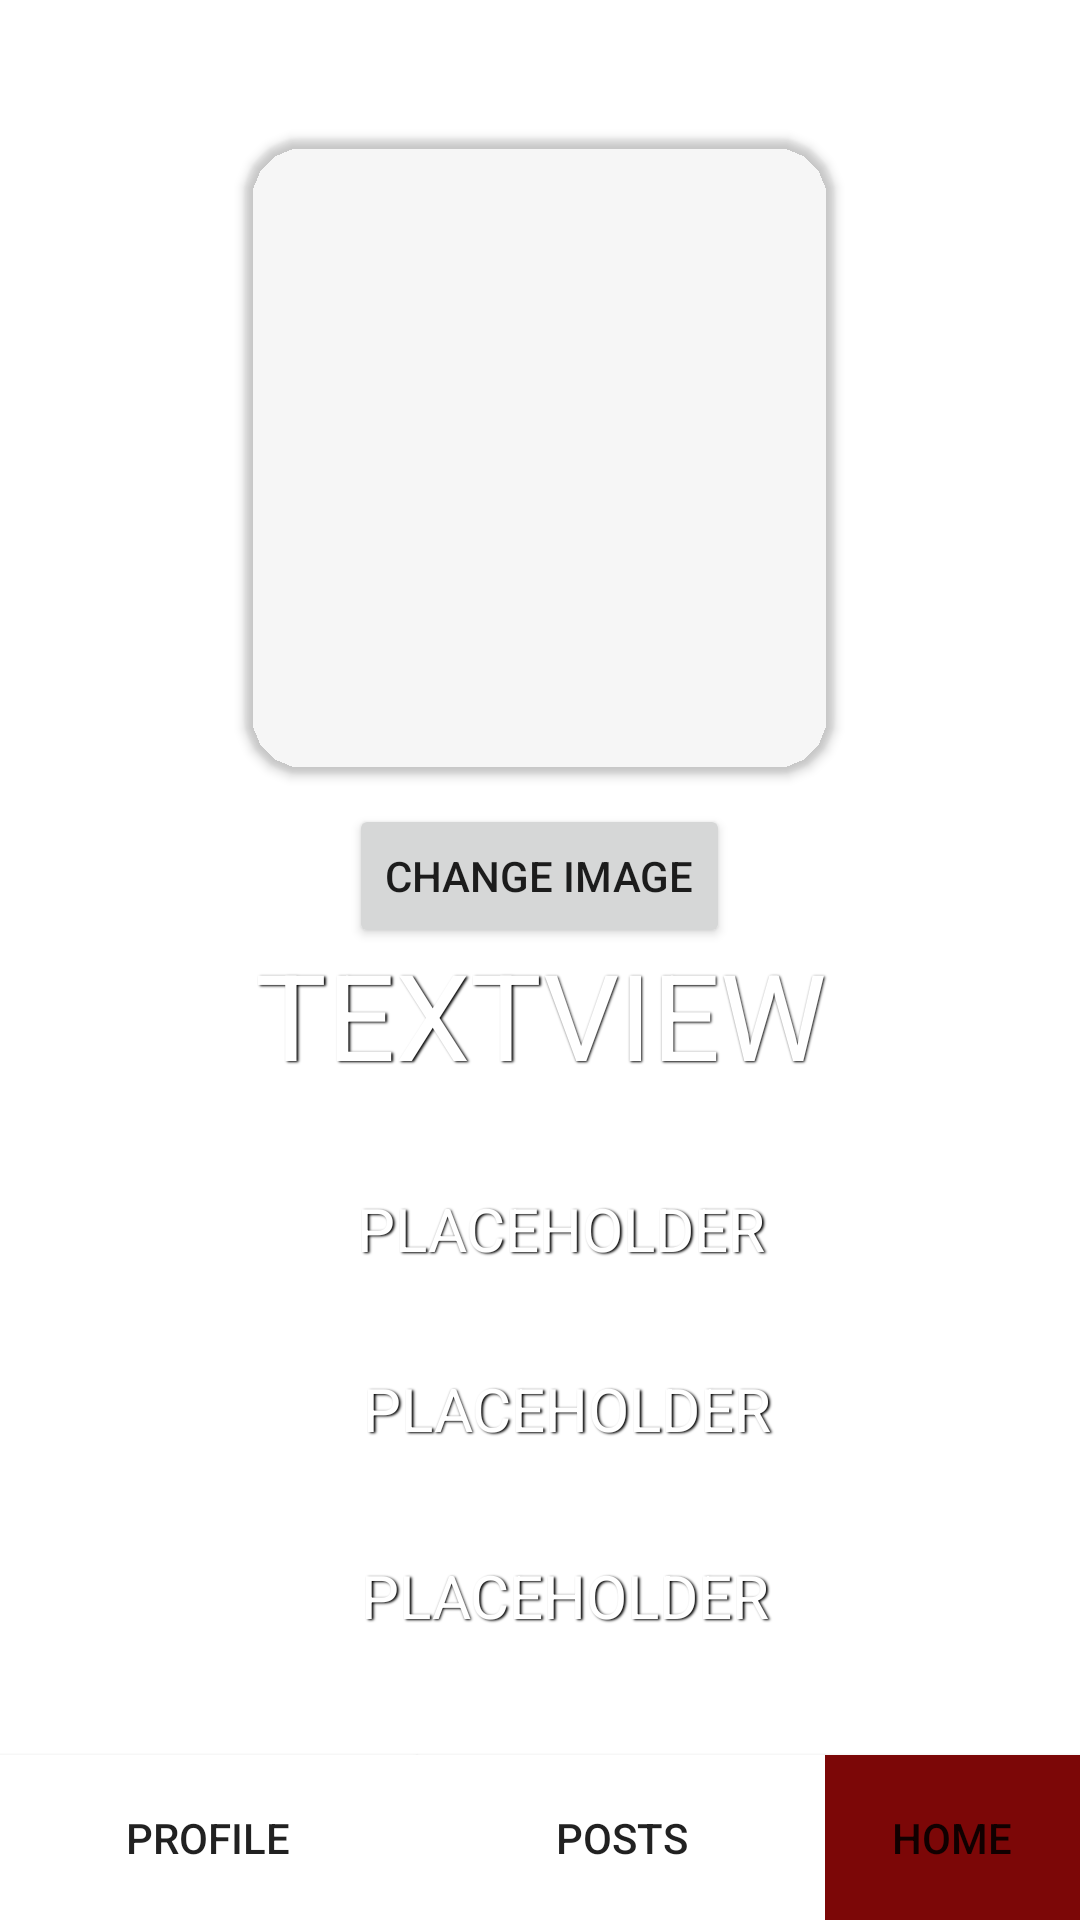

Android layout source for this screen:
<!-- AndroidManifest.xml: application theme Theme.CarpoolConnect -->
<!-- res/layout/activity_profile_screen.xml -->
<?xml version="1.0" encoding="utf-8"?>
<RelativeLayout xmlns:android="http://schemas.android.com/apk/res/android"


    xmlns:app="http://schemas.android.com/apk/res-auto"
    xmlns:tools="http://schemas.android.com/tools"
    android:layout_width="match_parent"
    android:layout_height="match_parent"
    android:background="@drawable/background"
    android:isScrollContainer="false"
    tools:context=".MainActivity">

    <Button
        android:id="@+id/profile"
        android:layout_width="139dp"
        android:layout_height="55dp"

        android:layout_alignParentBottom="true"
        android:background="@color/white"
        android:backgroundTint="#FFFFFF"
        android:text="PROFILE"
        app:icon="@drawable/rsz_profile_icon" />
    <Button
        android:id="@+id/home"
        android:layout_width="139dp"
        android:layout_height="55dp"
        android:layout_alignParentBottom="true"
        android:layout_toRightOf="@id/posts_bar"
        android:background="#7C0707"
        android:text="HOME"
        app:icon="@drawable/home_icon" />
    <Button
        android:id="@+id/posts_bar"
        android:layout_width="136dp"
        android:layout_height="55dp"
        android:layout_alignParentBottom="true"
        android:layout_toRightOf="@id/profile"
        android:background="#FFFFFF"
        android:text="POSTS"
        app:icon="@drawable/posts_icon_bar" />


    <androidx.cardview.widget.CardView
        android:id="@+id/roundCardView"
        android:layout_width="197dp"
        android:layout_height="212dp"
        android:layout_alignParentTop="true"
        android:layout_centerHorizontal="true"
        android:layout_marginTop="46dp"
        android:elevation="0dp"
        app:cardBackgroundColor="#00FFFFFF"
        app:cardCornerRadius="20dp">

        <ImageView
            android:id="@+id/preview_image"
            android:layout_width="match_parent"
            android:layout_height="match_parent"
            android:layout_marginEnd="0dp"
            android:layout_marginBottom="0dp"
            app:srcCompat="@drawable/profile_icon"
            tools:srcCompat="@drawable/profile_icon" />
    </androidx.cardview.widget.CardView>

    <Button
        android:id="@+id/change_image"
        android:layout_width="wrap_content"
        android:layout_height="wrap_content"
        android:layout_alignParentTop="true"
        android:layout_centerHorizontal="true"
        android:layout_marginTop="268dp"
        android:text="CHANGE IMAGE" />

    <TextView
        android:id="@+id/name_text"
        android:layout_width="382dp"
        android:layout_height="82dp"
        android:layout_alignParentBottom="true"
        android:layout_centerHorizontal="true"
        android:layout_marginBottom="261dp"
        android:gravity="center"
        android:shadowColor="#000000"
        android:shadowDx="1.5"
        android:shadowDy="1.3"
        android:shadowRadius="1.6"
        android:text="TextView"
        android:textAllCaps="true"
        android:textColor="@android:color/white"
        android:textSize="40dp" />

    <TextView
        android:id="@+id/age"
        android:layout_width="380dp"
        android:layout_height="49dp"
        android:layout_alignParentStart="true"
        android:layout_alignParentBottom="true"
        android:layout_centerHorizontal="true"
        android:layout_marginStart="14dp"
        android:layout_marginBottom="206dp"
        android:gravity="center"
        android:shadowColor="#000000"
        android:shadowDx="1.5"
        android:shadowDy="1.3"
        android:shadowRadius="1.6"
        android:text="placeholder"
        android:textAllCaps="true"
        android:textColor="@android:color/white"
        android:textSize="20dp" />

    <TextView
        android:id="@+id/email"
        android:layout_width="377dp"
        android:layout_height="53dp"
        android:layout_alignParentStart="true"
        android:layout_alignParentBottom="true"
        android:layout_centerHorizontal="true"
        android:layout_marginStart="18dp"
        android:layout_marginBottom="144dp"
        android:gravity="center"
        android:shadowColor="#000000"
        android:shadowDx="1.5"
        android:shadowDy="1.3"
        android:shadowRadius="1.6"
        android:text="placeholder"
        android:textAllCaps="true"
        android:textColor="@android:color/white"
        android:textSize="20dp" />

    <TextView
        android:id="@+id/phone"
        android:layout_width="373dp"
        android:layout_height="50dp"
        android:layout_alignParentStart="true"
        android:layout_alignParentBottom="true"
        android:layout_centerHorizontal="true"
        android:layout_marginStart="17dp"
        android:layout_marginBottom="83dp"
        android:gravity="center"
        android:shadowColor="#000000"
        android:shadowDx="1.5"
        android:shadowDy="1.3"
        android:shadowRadius="1.6"
        android:text="placeholder"
        android:textAllCaps="true"
        android:textColor="@android:color/white"
        android:textSize="20dp" />

</RelativeLayout>
<!-- resources referenced by this layout -->
<resources>
  <!-- drawable rsz_profile_icon: png bitmap (drawable, 511 bytes) -->
  <style name="Theme.CarpoolConnect" parent="Theme.MaterialComponents.DayNight.NoActionBar">
          
          <item name="colorPrimary">@color/purple_500</item>
          <item name="colorPrimaryVariant">@color/purple_700</item>
          <item name="colorOnPrimary">@color/white</item>
          
          <item name="colorSecondary">@color/teal_200</item>
          <item name="colorSecondaryVariant">@color/teal_700</item>
          <item name="colorOnSecondary">@color/black</item>
          
          <item name="android:statusBarColor" tools:targetApi="l">?attr/colorPrimaryVariant</item>
          
      </style>
  <!-- not gathered from this repository: default colours our renderer supplied (Android Studio template values) -->
  <color name="purple_500">#FF6200EE</color>
  <color name="purple_700">#FF3700B3</color>
  <color name="teal_200">#FF03DAC5</color>
  <color name="teal_700">#FF018786</color>
  <color name="black">#FF000000</color>
  <color name="white">#FFFFFFFF</color>
</resources>
